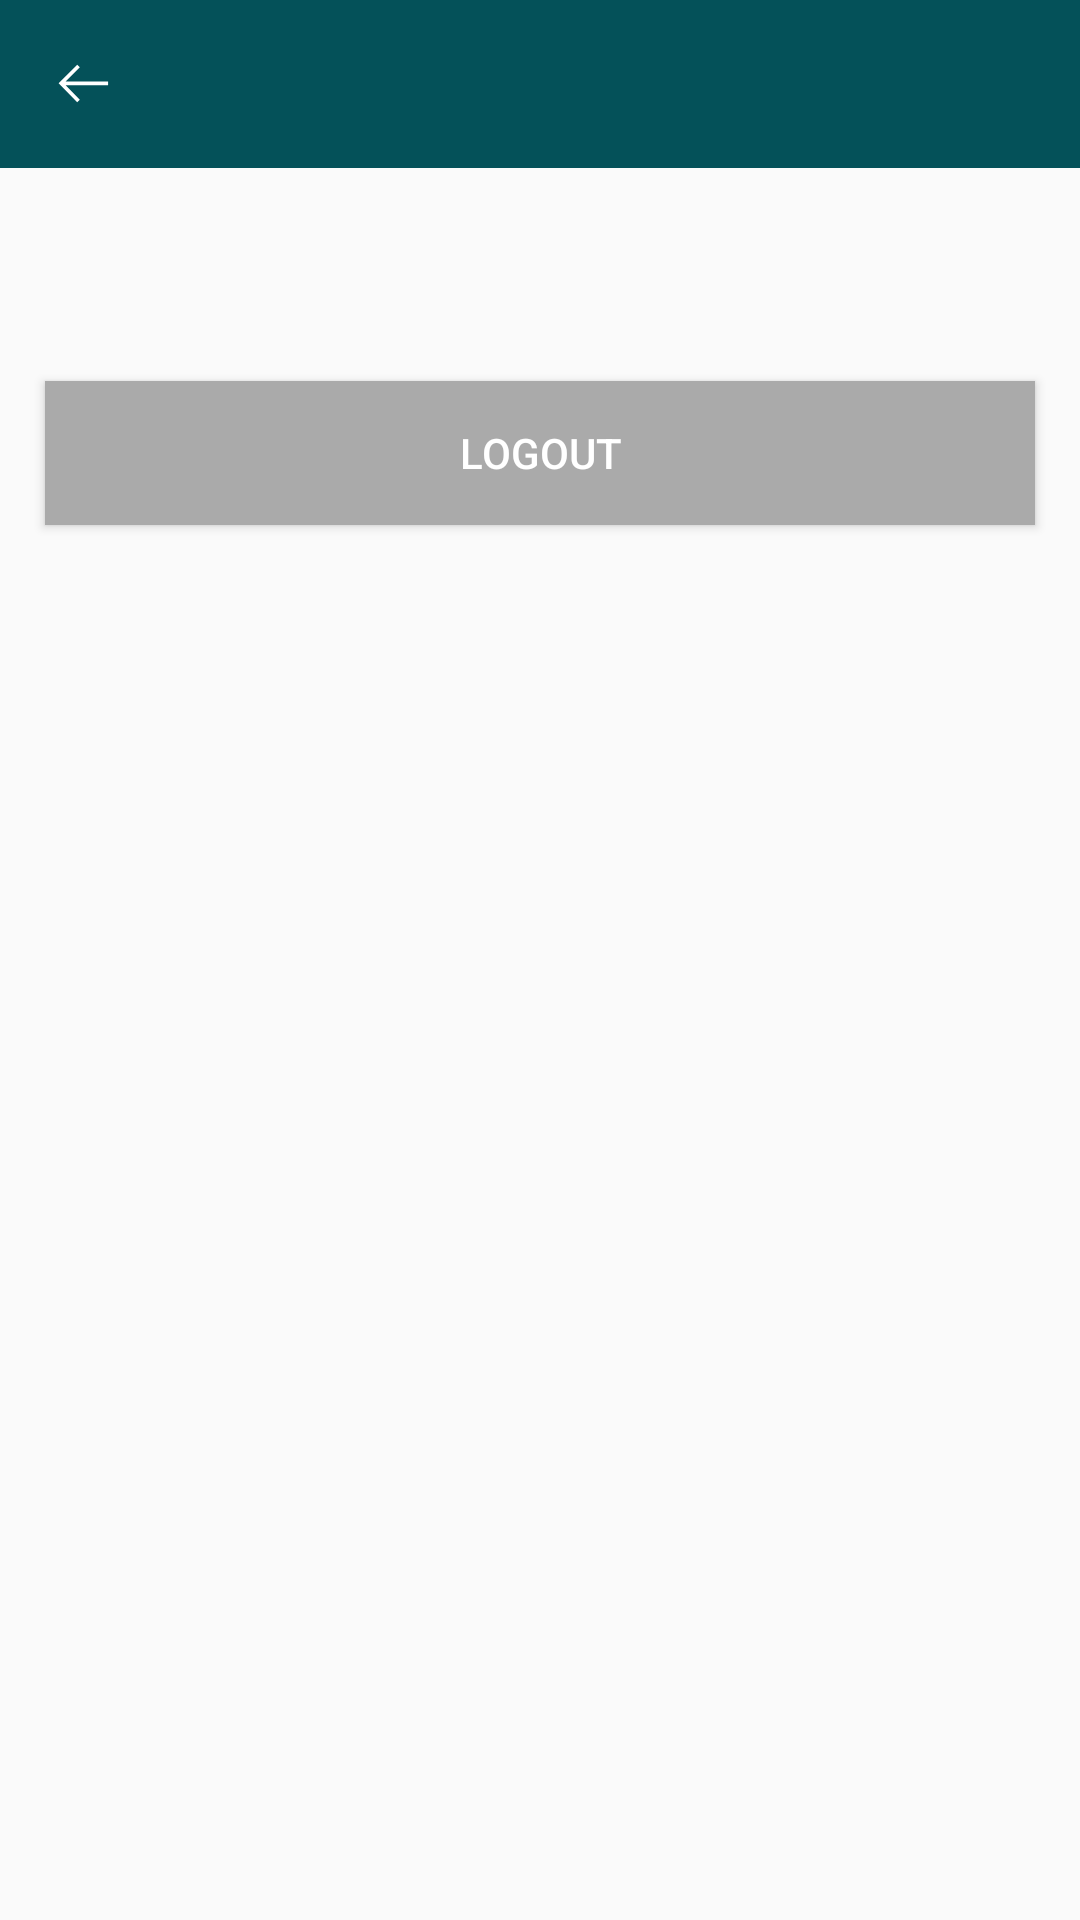

Layout XML and referenced resources for this Android screen:
<!-- AndroidManifest.xml: activity theme Theme.AppCompat.Light.NoActionBar -->
<!-- res/layout/activity_dashboard.xml -->
<?xml version="1.0" encoding="utf-8"?>
<RelativeLayout xmlns:android="http://schemas.android.com/apk/res/android"
    xmlns:tools="http://schemas.android.com/tools"
    android:layout_width="match_parent"
    android:layout_height="match_parent"
    tools:context=".activity.ChoosingActivity">

    <include
        android:id="@+id/header_toolbar"
        layout="@layout/include_header_toolbar"
        android:layout_width="fill_parent"
        android:layout_height="wrap_content" />

    <LinearLayout
        android:layout_width="match_parent"
        android:layout_height="match_parent"
        android:layout_below="@+id/header_toolbar"
        android:orientation="vertical"
        android:padding="10dp"
        android:layout_centerVertical="true"
        tools:context=".activity.DashboardActivity">

        <TextView
            android:id="@+id/welcomeText"
            android:layout_width="wrap_content"
            android:layout_height="wrap_content"
            android:layout_gravity="center"
            android:padding="10dp" />

        <ImageView
            android:id="@+id/ivProfileImage"
            android:layout_width="wrap_content"
            android:layout_height="wrap_content"
            android:layout_gravity="center"
            android:scaleType="fitXY"
            android:src="@drawable/ic_launcher_background"
            android:padding="1dp" />

        <Button
            android:id="@+id/btnLogout"
            android:layout_width="match_parent"
            android:layout_height="wrap_content"
            android:layout_marginStart="5dp"
            android:layout_marginEnd="5dp"
            android:layout_marginTop="20dp"
            android:background="#aaa"
            android:text="@string/logout"
            android:textColor="@android:color/white" />

    </LinearLayout>

</RelativeLayout>
<!-- res/layout/include_header_toolbar.xml (included above) -->
<RelativeLayout xmlns:android="http://schemas.android.com/apk/res/android"
    android:id="@+id/rl_header"
    android:layout_width="match_parent"
    android:background="@color/colorPrimaryDark"
    android:layout_height="?actionBarSize">

    <ImageView
        android:id="@+id/ivBack"
        android:layout_width="wrap_content"
        android:layout_height="?actionBarSize"
        android:layout_alignParentStart="true"
        android:paddingEnd="@dimen/size5"
        android:layout_centerVertical="true"
        android:paddingStart="@dimen/size15"
        android:src="@drawable/ic_back_button" />

    <TextView
        android:id="@+id/header_toolbar_title"
        android:layout_width="match_parent"
        android:layout_height="wrap_content"
        android:layout_toStartOf="@id/ivRight"
        android:layout_centerInParent="true"
        android:layout_centerVertical="true"
        android:layout_toEndOf="@id/ivBack"
        android:ems="2"
        android:paddingEnd="@dimen/size2"
        android:paddingStart="@dimen/size2"
        android:textAlignment="center"
        android:textColor="@android:color/white"
        android:textSize="@dimen/textSize16" />


    <ImageView
        android:id="@+id/ivRight"
        android:layout_width="wrap_content"
        android:layout_height="?actionBarSize"
        android:layout_alignParentEnd="true"
        android:paddingEnd="@dimen/size5"
        android:layout_centerVertical="true"
        android:paddingStart="@dimen/size15"
        android:visibility="invisible"
        android:src="@drawable/ic_back_button" />

</RelativeLayout>
<!-- resources referenced by this layout -->
<resources>
  <color name="colorPrimaryDark">#045159</color>
  <dimen name="size15">15dp</dimen>
  <dimen name="size2">2dp</dimen>
  <dimen name="size5">5dp</dimen>
  <dimen name="textSize16">16sp</dimen>
  <!-- drawable ic_back_button (drawable) -->
  <vector xmlns:android="http://schemas.android.com/apk/res/android"
      android:width="25dp"
      android:height="25dp"
      android:viewportHeight="50"
      android:viewportWidth="50">
      <path
          android:fillColor="#FFFFFF"
          android:pathData="M42.063,23.047l-28.322,0l9.493,-9.491l-1.743,-1.742l-12.423,12.424l12.398,12.632l1.76,-1.726l-9.455,-9.632l28.292,0z" />
  </vector>
  <string name="logout">Logout</string>
</resources>
